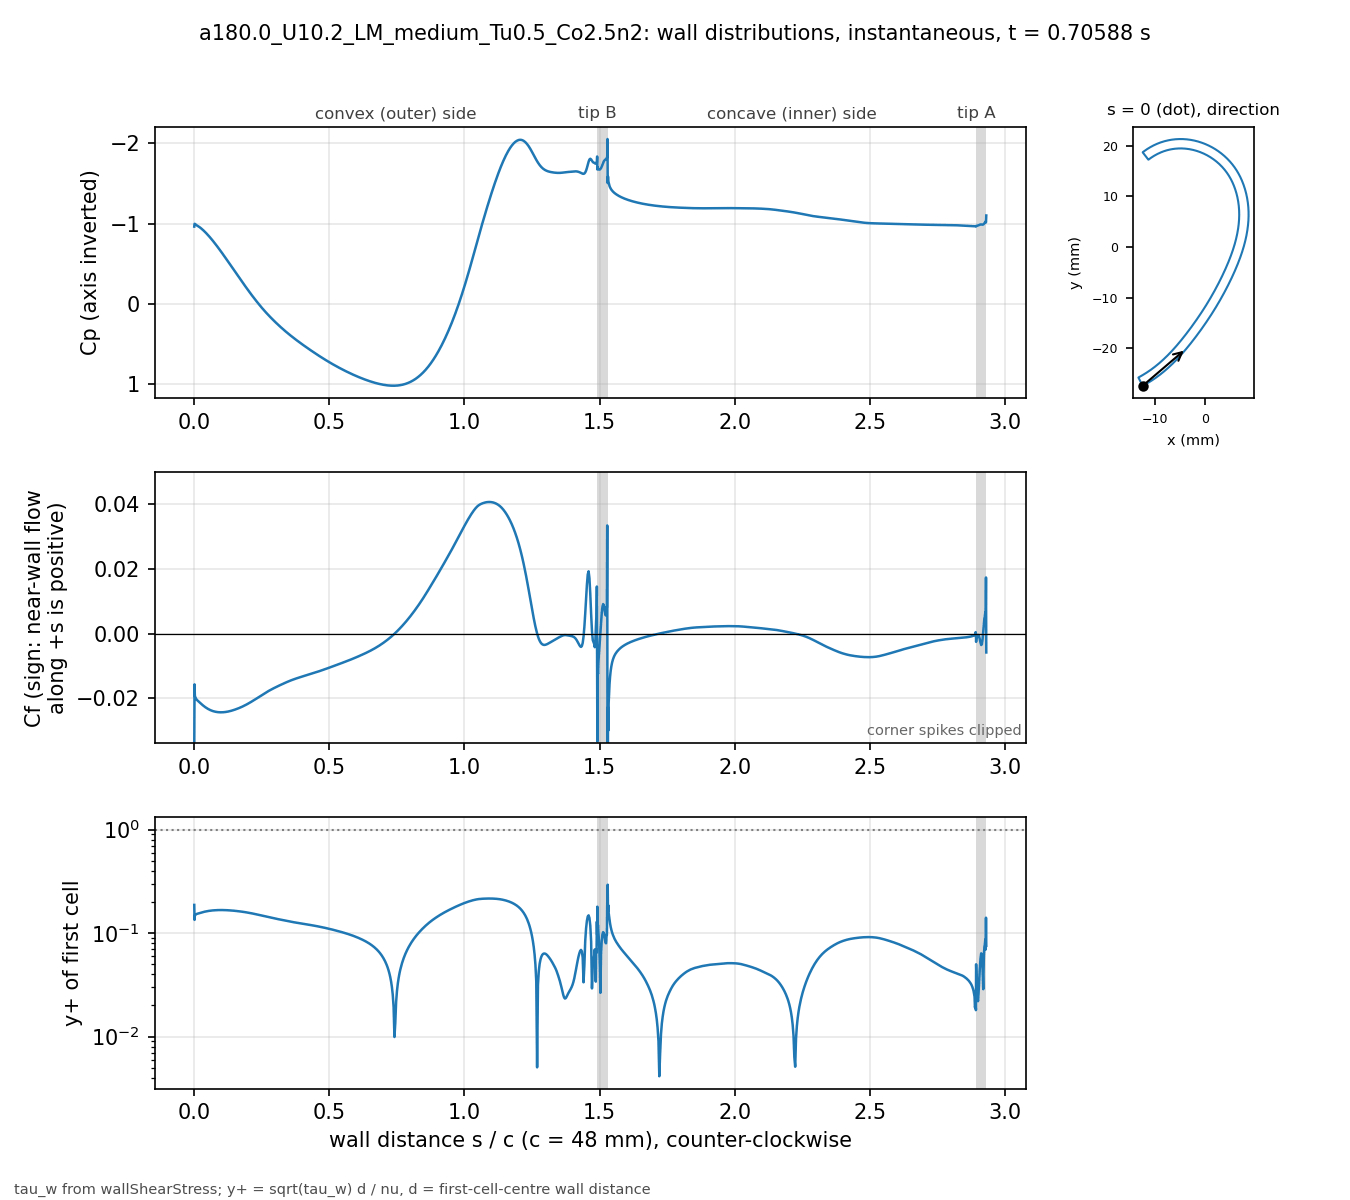

Source data for this figure (header and first rows):
# a180.0_U10.2_LM_medium_Tu0.5_Co2.5n2 t…, p_inf=0; Cf signed by near-wall flow dir…
patch, s_over_c, x_m, y_m, Cp, Cf, yplus, d_first_m
blade, 0.000000, -0.01234, -0.02743, -0.9627, -0.03608, 0.1872, 2.0713e-06
blade, 0.001059, -0.0123, -0.02741, -0.997, -0.0157, 0.1341, 2.2499e-06
blade, 0.002253, -0.01225, -0.02738, -0.997, -0.01914, 0.1481, 2.2501e-06
blade, 0.003600, -0.01219, -0.02735, -0.9931, -0.01974, 0.1504, 2.2503e-06
blade, 0.005118, -0.01213, -0.02732, -0.99, -0.01983, 0.1507, 2.2499e-06
blade, 0.006829, -0.01205, -0.02728, -0.9848, -0.02019, 0.1521, 2.25e-06
blade, 0.008759, -0.01197, -0.02723, -0.9796, -0.02039, 0.1529, 2.2501e-06
blade, 0.01094, -0.01188, -0.02718, -0.9744, -0.02059, 0.1536, 2.25e-06
blade, 0.01339, -0.01178, -0.02713, -0.9693, -0.02077, 0.1543, 2.2501e-06
blade, 0.01615, -0.01166, -0.02706, -0.9637, -0.02097, 0.155, 2.2498e-06
blade, 0.01918, -0.01154, -0.02699, -0.957, -0.02121, 0.1559, 2.2495e-06
blade, 0.0223, -0.01141, -0.02691, -0.9492, -0.02146, 0.1568, 2.2499e-06
blade, 0.02543, -0.01128, -0.02684, -0.9408, -0.0217, 0.1577, 2.2499e-06
blade, 0.02855, -0.01115, -0.02676, -0.9318, -0.02193, 0.1585, 2.2499e-06
blade, 0.03168, -0.01102, -0.02668, -0.9224, -0.02215, 0.1593, 2.2502e-06
blade, 0.0348, -0.01089, -0.0266, -0.9126, -0.02236, 0.1601, 2.2504e-06
blade, 0.03793, -0.01077, -0.02652, -0.9025, -0.02256, 0.1608, 2.2505e-06
blade, 0.04105, -0.01064, -0.02644, -0.892, -0.02275, 0.1615, 2.2503e-06
blade, 0.04417, -0.01051, -0.02636, -0.8812, -0.02293, 0.1621, 2.2501e-06
blade, 0.0473, -0.01039, -0.02628, -0.8701, -0.0231, 0.1627, 2.2498e-06
blade, 0.05042, -0.01026, -0.0262, -0.8587, -0.02325, 0.1632, 2.2499e-06
blade, 0.05355, -0.01014, -0.02611, -0.847, -0.0234, 0.1637, 2.25e-06
blade, 0.05667, -0.01001, -0.02603, -0.835, -0.02353, 0.1642, 2.2499e-06
blade, 0.05979, -0.009891, -0.02594, -0.8228, -0.02365, 0.1646, 2.2498e-06
blade, 0.06292, -0.009768, -0.02586, -0.8103, -0.02376, 0.165, 2.2496e-06
blade, 0.06604, -0.009646, -0.02577, -0.7976, -0.02386, 0.1653, 2.2498e-06
blade, 0.06917, -0.009524, -0.02568, -0.7847, -0.02395, 0.1656, 2.2499e-06
blade, 0.07229, -0.009403, -0.02559, -0.7716, -0.02403, 0.1659, 2.2496e-06
blade, 0.07541, -0.009283, -0.0255, -0.7582, -0.0241, 0.1661, 2.2493e-06
blade, 0.07854, -0.009163, -0.02541, -0.7447, -0.02416, 0.1663, 2.2496e-06
blade, 0.08166, -0.009043, -0.02532, -0.731, -0.02421, 0.1665, 2.2497e-06
blade, 0.08479, -0.008924, -0.02523, -0.7172, -0.02425, 0.1667, 2.2498e-06
blade, 0.08791, -0.008806, -0.02514, -0.7032, -0.02428, 0.1668, 2.25e-06
blade, 0.09104, -0.008688, -0.02505, -0.689, -0.0243, 0.1669, 2.2501e-06
blade, 0.09416, -0.008571, -0.02495, -0.6747, -0.02432, 0.1669, 2.2502e-06
blade, 0.09728, -0.008454, -0.02486, -0.6603, -0.02432, 0.167, 2.2503e-06
blade, 0.1004, -0.008338, -0.02477, -0.6458, -0.02432, 0.167, 2.2503e-06
blade, 0.1035, -0.008222, -0.02467, -0.6311, -0.02432, 0.1669, 2.2503e-06
blade, 0.1067, -0.008107, -0.02457, -0.6164, -0.0243, 0.1669, 2.2501e-06
blade, 0.1098, -0.007992, -0.02448, -0.6016, -0.02428, 0.1668, 2.2501e-06
blade, 0.1129, -0.007878, -0.02438, -0.5867, -0.02425, 0.1667, 2.2501e-06
blade, 0.116, -0.007764, -0.02428, -0.5717, -0.02422, 0.1666, 2.2501e-06
blade, 0.1192, -0.007651, -0.02418, -0.5567, -0.02418, 0.1665, 2.25e-06
blade, 0.1223, -0.007538, -0.02409, -0.5416, -0.02414, 0.1663, 2.2498e-06
blade, 0.1254, -0.007426, -0.02399, -0.5265, -0.02408, 0.1661, 2.2496e-06
blade, 0.1285, -0.007315, -0.02389, -0.5113, -0.02403, 0.1659, 2.2498e-06
blade, 0.1316, -0.007203, -0.02379, -0.4962, -0.02396, 0.1657, 2.2499e-06
blade, 0.1348, -0.007093, -0.02368, -0.481, -0.0239, 0.1655, 2.2497e-06
blade, 0.1379, -0.006983, -0.02358, -0.4657, -0.02382, 0.1652, 2.2501e-06
blade, 0.141, -0.006873, -0.02348, -0.4505, -0.02375, 0.165, 2.2501e-06
blade, 0.1441, -0.006764, -0.02338, -0.4353, -0.02367, 0.1647, 2.2501e-06
blade, 0.1473, -0.006656, -0.02327, -0.42, -0.02358, 0.1644, 2.2504e-06
blade, 0.1504, -0.006547, -0.02317, -0.4048, -0.02349, 0.1641, 2.2503e-06
blade, 0.1535, -0.00644, -0.02307, -0.3896, -0.0234, 0.1638, 2.2502e-06
blade, 0.1566, -0.006333, -0.02296, -0.3744, -0.02331, 0.1634, 2.2501e-06
blade, 0.1598, -0.006226, -0.02285, -0.3592, -0.02321, 0.1631, 2.2498e-06
blade, 0.1629, -0.00612, -0.02275, -0.3441, -0.02311, 0.1627, 2.25e-06
blade, 0.166, -0.006014, -0.02264, -0.329, -0.023, 0.1623, 2.2501e-06
blade, 0.1691, -0.005909, -0.02254, -0.3139, -0.02289, 0.1619, 2.2498e-06
... 914 more rows
